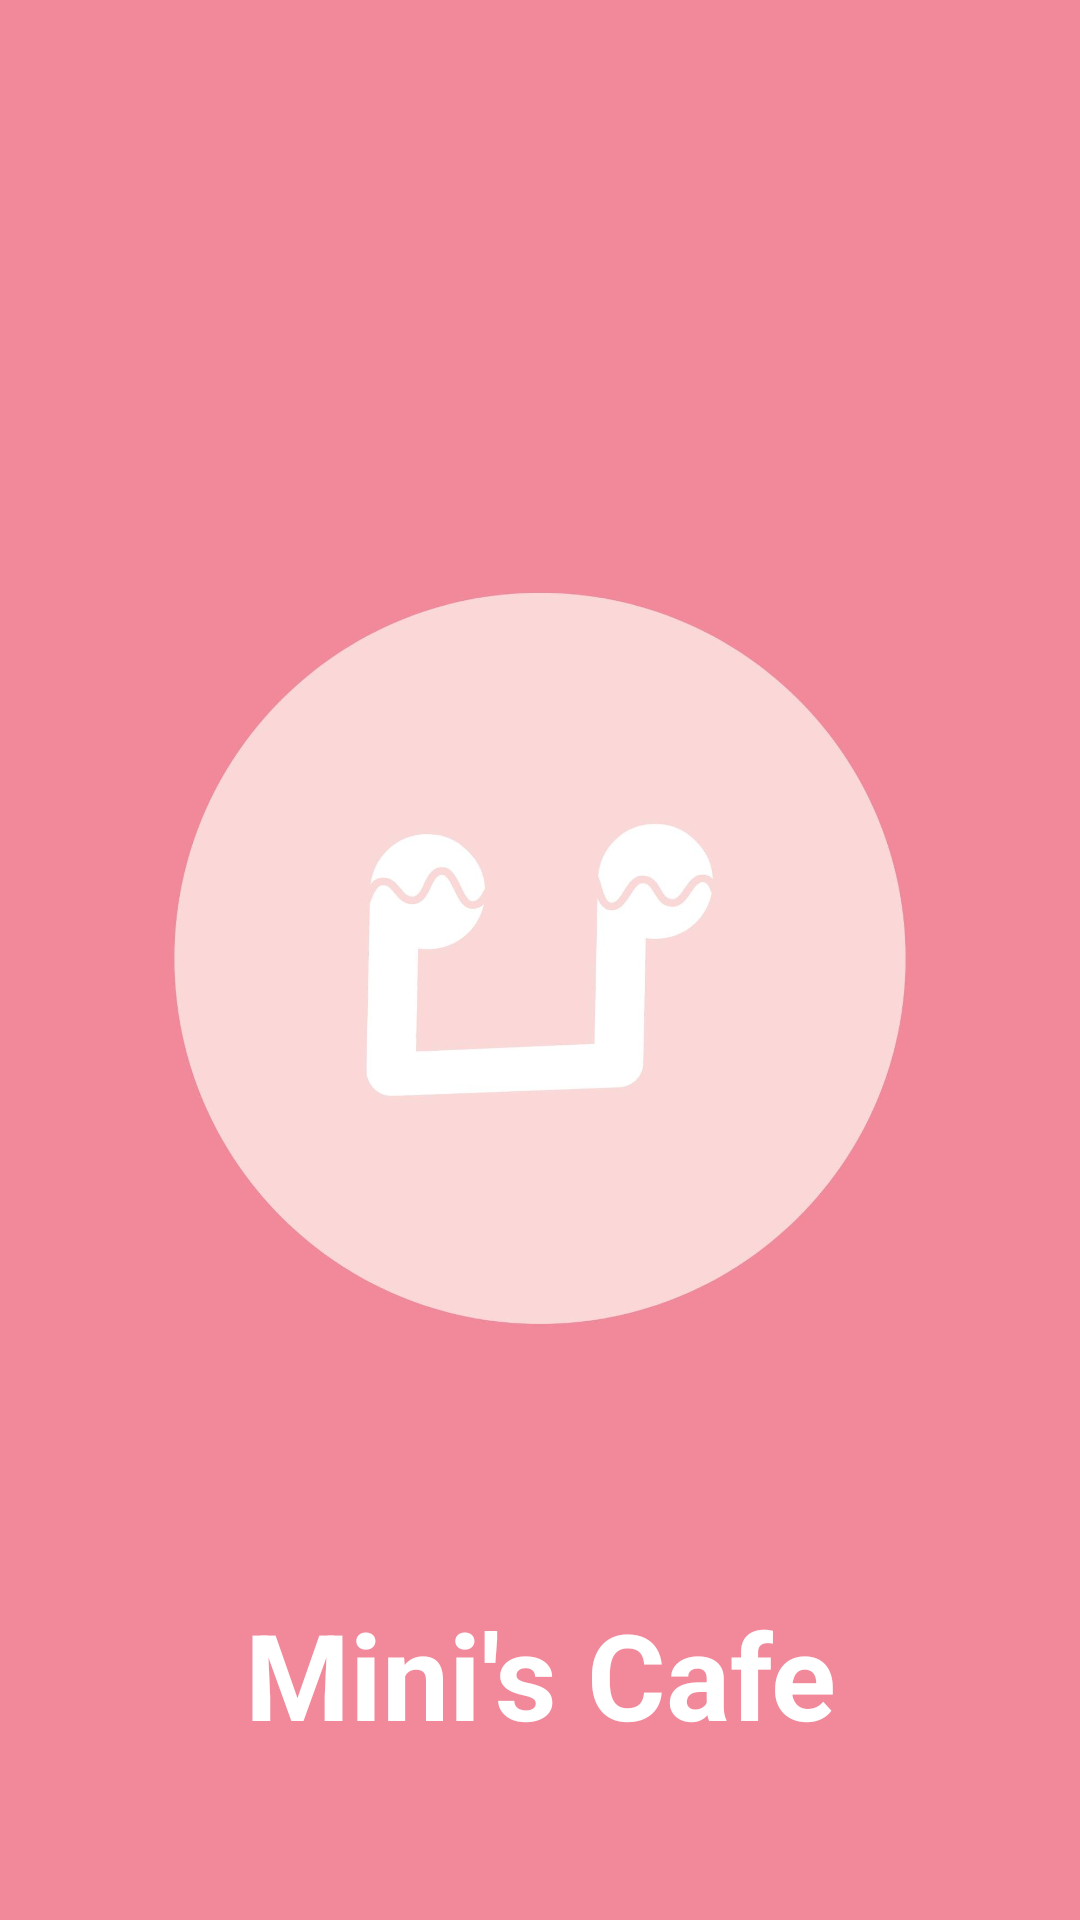

Write the Android layout XML for this screen, with the resource values it uses.
<!-- AndroidManifest.xml: application theme Theme.MinisCafe1 -->
<!-- res/layout/activity_main.xml -->
<?xml version="1.0" encoding="utf-8"?>
<RelativeLayout xmlns:android="http://schemas.android.com/apk/res/android"
    xmlns:app="http://schemas.android.com/apk/res-auto"
    xmlns:tools="http://schemas.android.com/tools"
    android:layout_width="match_parent"
    android:layout_height="match_parent"
    android:background="#f1899a"
    android:orientation="vertical"
    android:gravity="center"
    tools:context=".MainActivity">

    <TextView
        android:id="@+id/t1"
        android:layout_width="585dp"
        android:layout_height="253dp"
        android:layout_alignBottom="@+id/i3"
        android:layout_marginBottom="-45dp"
        android:gravity="center"
        android:text="Mini's Cafe"
        android:textColor="@android:color/white"
        android:textSize="40sp"
        android:textStyle="bold" />

    <ImageView
        android:id="@+id/i3"
        android:layout_width="586dp"
        android:layout_height="841dp"
        android:contentDescription="Logo"
        android:src="@drawable/minis" />

</RelativeLayout>
<!-- resources referenced by this layout -->
<resources>
  <!-- drawable minis: jpg bitmap (drawable, 121522 bytes) -->
  <style name="Theme.MinisCafe1" parent="Base.Theme.MinisCafe1" />
  <style name="Base.Theme.MinisCafe1" parent="Theme.Material3.DayNight.NoActionBar">
          
          
      </style>
</resources>
